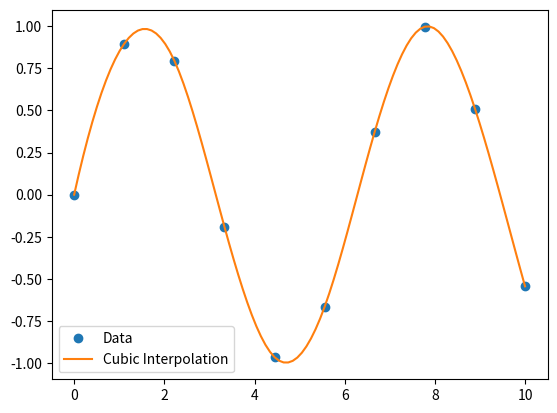
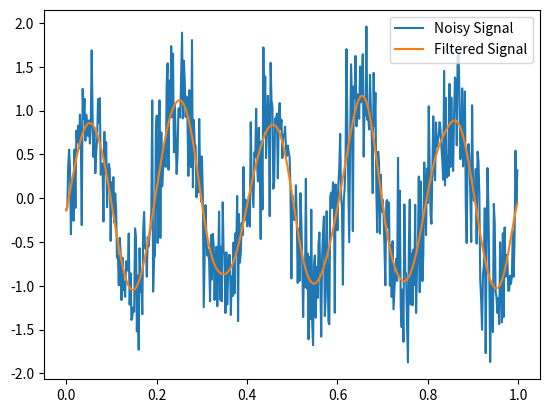
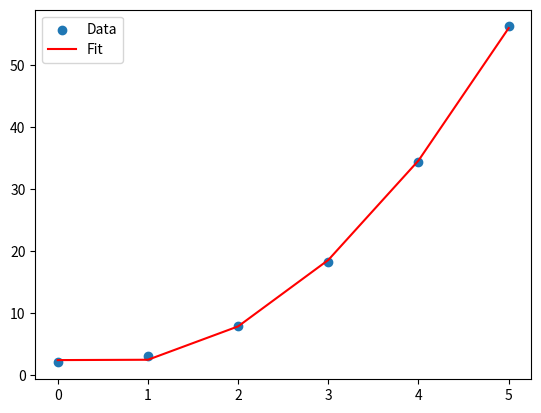
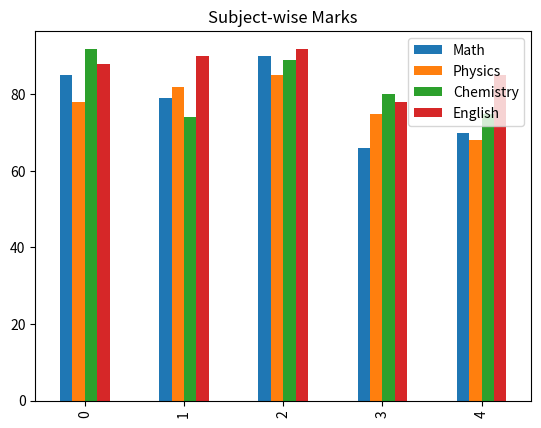
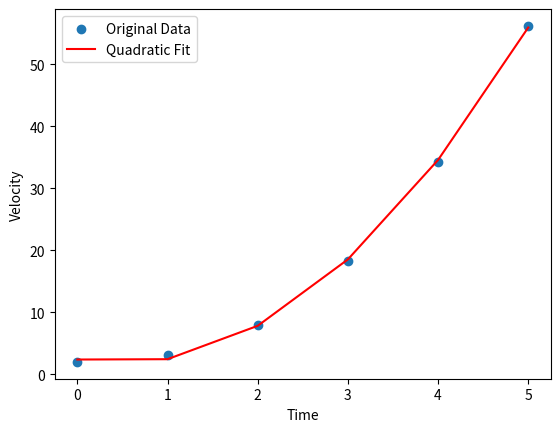
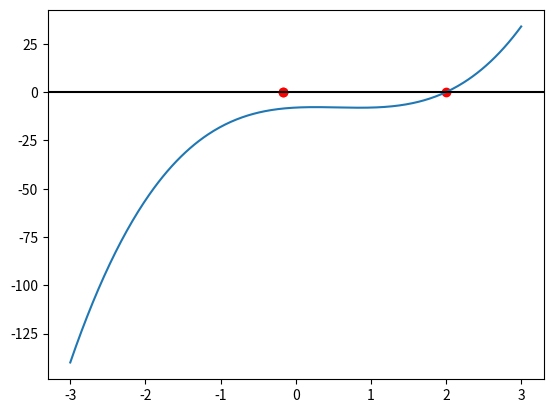

Recreate these plots in Python, in order. (Note: this script raises an exception after producing the figures.)
#Q1
import numpy as np
from scipy import stats

arr = np.random.rand(20) * 100
mean = np.mean(arr)
median = np.median(arr)
variance = np.var(arr)

print("Array:", arr)
print("Mean:", mean)
print("Median:", median)
print("Variance:", variance)


#Q2
from scipy.fftpack import fft2

data = np.random.rand(5,5)
fft_result = fft2(data)

print("Original Data:\n", data)
print("FFT Result:\n", fft_result)


#Q3
from scipy import linalg

A = np.array([[4, 2], [3, 1]])
det = linalg.det(A)
inv = linalg.inv(A)
eigvals, eigvecs = linalg.eig(A)

print("Determinant:", det)
print("Inverse:\n", inv)
print("Eigenvalues:", eigvals)
print("Eigenvectors:\n", eigvecs)


#Q4
from scipy import interpolate
import matplotlib.pyplot as plt

x = np.linspace(0, 10, 10)
y = np.sin(x)
f = interpolate.interp1d(x, y, kind='cubic')
xnew = np.linspace(0, 10, 100)
ynew = f(xnew)

plt.plot(x, y, 'o', label="Data")
plt.plot(xnew, ynew, '-', label="Cubic Interpolation")
plt.legend()
plt.show()


#Q5
from scipy import signal
import matplotlib.pyplot as plt

t = np.linspace(0, 1, 500, endpoint=False)
data = np.sin(2*np.pi*5*t) + 0.5*np.random.randn(500)

b, a = signal.butter(3, 0.05)
filtered = signal.filtfilt(b, a, data)

plt.plot(t, data, label="Noisy Signal")
plt.plot(t, filtered, label="Filtered Signal")
plt.legend()
plt.show()


#Q6
sales = np.random.randint(100, 500, size=(12,4))  # 12 months, 4 products
total_sales = np.sum(sales)
avg_sales = np.mean(sales)
max_month = np.argmax(np.sum(sales, axis=1)) + 1
min_month = np.argmin(np.sum(sales, axis=1)) + 1

print("Total Sales:", total_sales)
print("Average Sales:", avg_sales)
print("Best Month:", max_month)
print("Worst Month:", min_month)


#Q7
import pandas as pd

data = {
    "Name":["Arin","Aditya","Chirag","Gurleen","Kunal"],
    "Math":[85,79,90,66,70],
    "Physics":[78,82,85,75,68],
    "Chemistry":[92,74,89,80,75],
    "English":[88,90,92,78,85]
}
df = pd.DataFrame(data)
df["Total"] = df.iloc[:,1:].sum(axis=1)
df["Average"] = df.iloc[:,1:5].mean(axis=1)

print(df)
print("Top Performer:", df.loc[df["Total"].idxmax()])
print("Bottom Performer:", df.loc[df["Total"].idxmin()])


#Q8
import numpy as np
from scipy.optimize import curve_fit
import matplotlib.pyplot as plt

t = np.array([0,1,2,3,4,5])
v = np.array([2,3.1,7.9,18.2,34.3,56.2])

def model(t,a,b,c): return a*t**2 + b*t + c
params, _ = curve_fit(model, t, v)
a,b,c = params
print("a,b,c =", params)

plt.scatter(t,v,label="Data")
plt.plot(t, model(t,a,b,c), 'r-', label="Fit")
plt.legend()
plt.show()


#Q9
df.iloc[:,1:5].plot(kind="bar")
plt.title("Subject-wise Marks")
plt.show()



#Q10
plt.scatter(t,v,label="Original Data")
plt.plot(t, model(t,a,b,c), 'r-', label="Quadratic Fit")
plt.xlabel("Time")
plt.ylabel("Velocity")
plt.legend()
plt.show()


#Q11
from scipy.stats import pearsonr
from scipy.interpolate import interp1d

years = np.array([2000,2005,2010,2015,2020])
pop = np.array([50,55,70,80,90])

corr,_ = pearsonr(years,pop)
print("Pearson Correlation:", corr)

f = interp1d(years, pop, kind='linear')
print("Population in 2008:", f(2008))


#Q12
import numpy as np
import matplotlib.pyplot as plt

coeff = [3,-5,2,-8]
roots = np.roots(coeff)
print("Roots:", roots)

x = np.linspace(-3,3,400)
y = np.polyval(coeff,x)
plt.plot(x,y)
plt.axhline(0,color='k')
plt.scatter(roots, [0]*len(roots), color='red')
plt.show()


#Q13
import os, time

sizes = [200,400,600,800,1000]  # MB
times = []

for size in sizes:
    filename = f"file_{size}MB.txt"
    with open(filename,"w") as f:
        f.write("a"*size*1024*1024)  # random text
    
    start = time.time()
    with open(filename,"r") as f:
        data = f.read().upper()
    end = time.time()
    times.append(end-start)

print("Times:", times)


#Q14
from scipy.optimize import minimize_scalar

f = lambda x: x**4 - 3*x**3 + 2
res = minimize_scalar(f, bounds=(-2,3), method="bounded")
print("Local minima at x =", res.x, "f(x) =", res.fun)

x = np.linspace(-2,3,400)
plt.plot(x,f(x))
plt.scatter(res.x,res.fun,color="red")
plt.show()


#Q15
from scipy.integrate import odeint

def model(y,t):
    theta, dtheta = y
    dydt = [dtheta, -0.2*dtheta - theta]
    return dydt

y0 = [1,0]
t = np.linspace(0,20,200)
sol = odeint(model,y0,t)

plt.plot(t, sol[:,0])
plt.title("Damped Oscillation")
plt.xlabel("Time (s)")
plt.ylabel("Theta (rad)")
plt.show()

max_disp = np.max(sol[:,0])
t_max = t[np.argmax(sol[:,0])]
print("Max Displacement:", max_disp, "at time", t_max)
